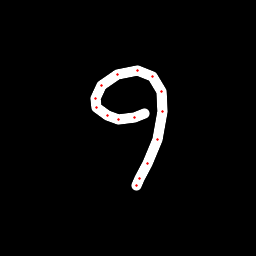

The data file committed next to this chart (first rows):
x, y, hover, eod
144.6, 113.3, 0.0, 0.0
134.7, 117.9, 0.0, 0.0
118.5, 119.3, 0.0, 0.0
107.3, 115.4, 0.0, 0.0
96.89, 107.4, 0.0, 0.0
95.05, 98.24, 0.0, 0.0
101.2, 85.74, 0.0, 0.0
117.6, 74.68, 0.0, 0.0
137.4, 70.69, 0.0, 0.0
152.3, 76.82, 0.0, 0.0
161.7, 91.38, 0.0, 0.0
162.6, 111.5, 0.0, 0.0
157.2, 139.4, 0.0, 0.0
147.6, 163.7, 0.0, 0.0
139.8, 178.2, 0.0, 0.0
136.3, 186, 0.0, 1.0
